Dataset: processed (GitHub, honorine22/ml-final-capstone). Classes: broken, good, impurity, mold.

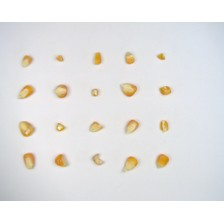
Label: broken

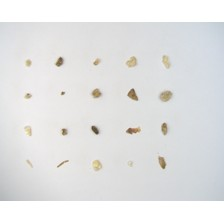
Label: impurity

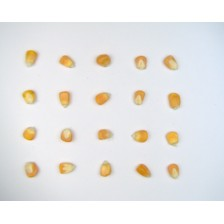
Label: good

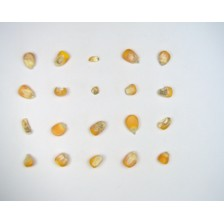
Label: mold

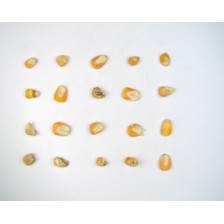
Label: mold

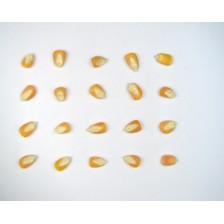
Label: good
